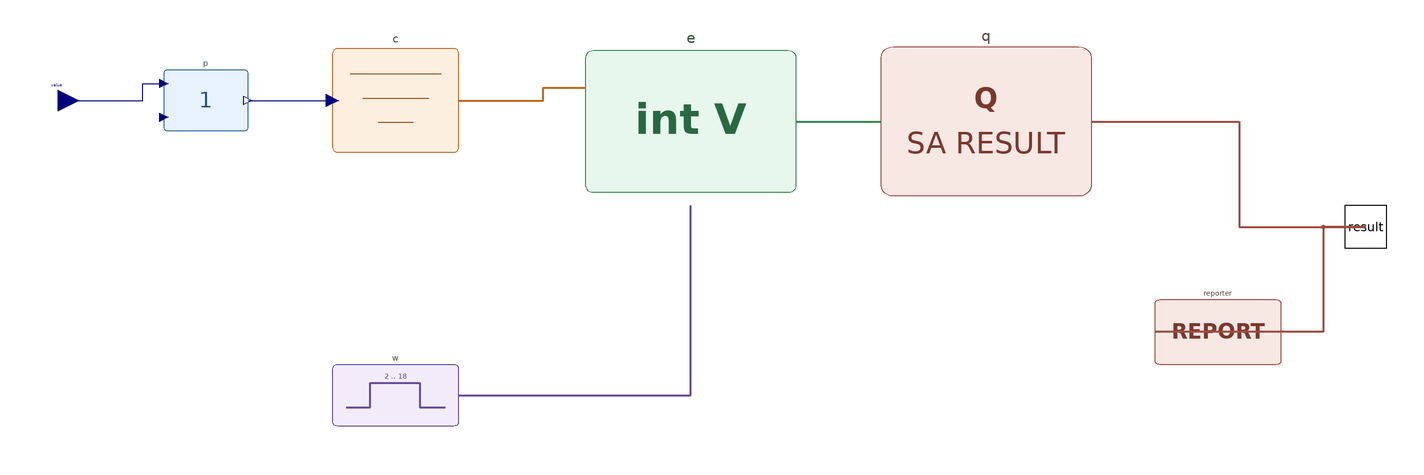

The Modelica model whose source follows is shown above as a component diagram (icons at their Placement, wires along their Line points).

model A7_IntegratedExposureSafety "Amplitude-times-duration violation assessment"
  extends BaseClasses.PartialAssessment(objectiveId="A7_EXPOSURE",objectiveName="Integrated exposure",description="Limit integrated negative safety margin",observationId="exposureSignal");
  Modelica.Blocks.Interfaces.RealInput value annotation(Placement(transformation(extent={{-320,50},{-300,70}}),iconTransformation(extent={{-110,-10},{-90,10}})));
protected
  Preprocessing.Identity p annotation(Placement(transformation(extent={{-260,40},{-220,80}})));
  Criteria.GradedCriteria c(lower={0,0,0},upper={1,2,3}) annotation(Placement(transformation(extent={{-180,30},{-120,90}})));
  TimeWindows.FixedWindow w(startTime=2,endTime=18) annotation(Placement(transformation(extent={{-180,-100},{-120,-60}})));
  Evaluation.MaxIntegratedViolation e(maxAllowed={0.2,1,3},samplePeriod=0.05) annotation(Placement(transformation(extent={{-60,10},{40,90}})));
  Results.SafetyResult q annotation(Placement(transformation(extent={{80,10},{180,90}})));
  Results.ConsoleReporter reporter(objectiveId=objectiveId,description=description) annotation(Placement(transformation(extent={{210,-70},{270,-30}})));
equation
  connect(value,p.xFault[1]) annotation(Line(points={{-310,60},{-270,60},{-270,68},{-260,68}},color={0,0,127}));
  connect(p.z,c.indicator) annotation(Line(points={{-220,60},{-180,60}},color={0,0,127}));
  connect(c.criteria,e.criteria) annotation(Line(points={{-120,60},{-80,60},{-80,66},{-60,66}},color={190,105,35},thickness=0.5));
  connect(w.window,e.window) annotation(Line(points={{-120,-80},{-10,-80},{-10,10}},color={105,75,155},thickness=0.5));
  connect(e.evaluation,q.evaluation) annotation(Line(points={{40,50},{80,50}},color={55,135,85},thickness=0.5));
  connect(q.result,result) annotation(Line(points={{180,50},{250,50},{250,0},{310,0}},color={160,75,65},thickness=0.5));
  connect(result,reporter.result) annotation(Line(points={{310,0},{290,0},{290,-50},{210,-50}},color={160,75,65},thickness=0.5));
  annotation(Icon(graphics={Text(extent={{-92,58},{92,18}},textString="A7 EXPOSURE",textColor={70,105,130},textStyle={TextStyle.Bold}),Text(extent={{-80,4},{80,-30}},textString="int V",textColor={70,70,70})}),Diagram(coordinateSystem(extent={{-300,-130},{300,130}})),experiment(StopTime=20,Interval=0.05),Documentation(info="<html><p>Violation exposure belongs to E: integratedViolation[g]=integral(max(0,-margin[g])) over valid active time. P remains a purely instantaneous identity transform.</p></html>"));
end A7_IntegratedExposureSafety;